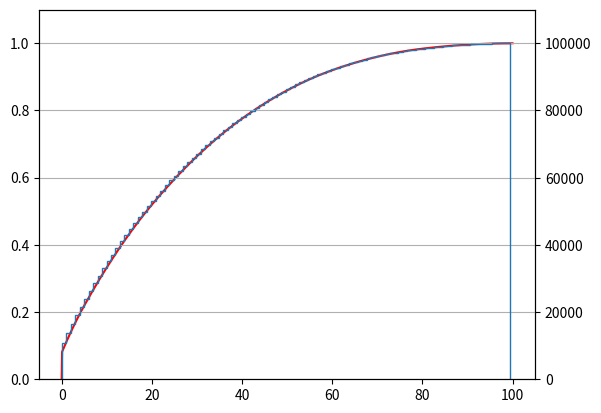
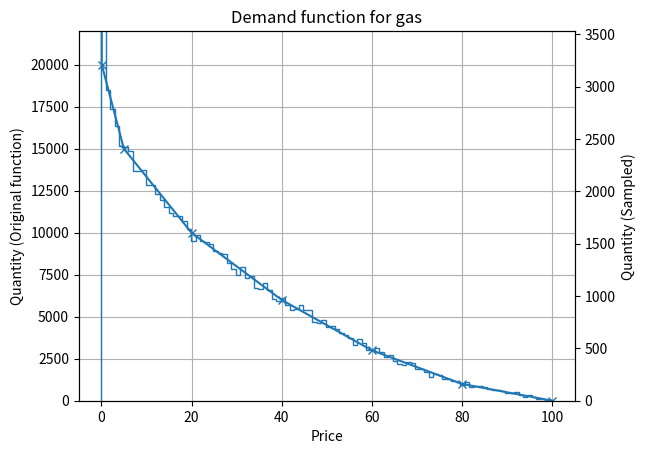

Python code for these plots, in order:
import matplotlib.pyplot as plt
from scipy import interpolate, integrate

import numpy as np
import random

# P, Q
POINTS = [
    (100, 1),
    (80, 1000),
    (60, 3000),
    (40, 6000),
    (20, 10000),
    (5, 15000),
    (0.1, 20000),
    (0, 1000000),
]

YLIM = 22000
N_BINS = 100

# POINTS = [
#     (100, 0),
#     (80, 1000),
#     (60, 2000),
#     (40, 3000),
#     (20, 4000),
#     (0, 5000),
# ]


POINTS = sorted(POINTS, key=lambda x: x[0])

P = [i[0] for i in POINTS]
Q = [i[1] for i in POINTS]

Q_int1 = []
Q_int2 = []
P_int = np.linspace(min(P), max(P), 1000)
Q_fun = interpolate.interp1d(P, Q)
Q_val = np.array([Q_fun(i) for i in P_int])

# plt.figure()
# plt.plot(P_int, Q_val, "-x")
# plt.show()

for i in range(1, len(P_int) + 1):
    Q_int1.append(np.trapz(Q_val[0:i], P_int[0:i]))

# for i in P_int:
#     result = integrate.quad(Q_fun, min(P), i)
#     # result = integrate.quad(Q_fun, min(P), i)
#     Q_int2.append(result[0])

Q_int1 = np.array(Q_int1) / Q_int1[-1]
# Q_int2 = np.array(Q_int2)/Q_int2[-1]

Finv = interpolate.interp1d(Q_int1, P_int)

if __name__ == "__main__":
    fig, ax1 = plt.subplots()

    ax1.plot(P_int, Q_int1, color="red")

    p_arr = []
    for i in range(100000):
        n = random.random()
        p = Finv(n)
        p_arr.append(p)

    p_arr = np.array(p_arr)
    ax2 = ax1.twinx()

    ax1.set_ylim(0, max(Q_int1) * 1.1)
    ax2.set_ylim(0, len(p_arr) * 1.1)
    plt.grid()

    ax2.hist(p_arr, bins=100, cumulative=True, histtype="step")

    fig, ax1 = plt.subplots()

    ax1.plot(P, Q, "-x")
    plt.grid()
    plt.xlabel("Price")
    ax1.set_ylabel("Quantity (Original function)")
    plt.title("Demand function for gas")

    ax1.set_ylim(0, YLIM)

    ax2 = ax1.twinx()
    ax2.set_ylabel("Quantity (Sampled)")

    ax2.hist(p_arr, bins=N_BINS, histtype="step")

    PIVOT_POINT = (min(P) + max(P)) / 2
    PIVOT_RANGE = (max(P) - min(P)) / N_BINS

    n_elem = sum(
        PIVOT_POINT - PIVOT_RANGE / 2 <= i <= PIVOT_POINT + PIVOT_RANGE / 2
        for i in p_arr
    )

    ax2_lim = YLIM * n_elem / Q_fun(PIVOT_POINT)

    ax2.set_ylim(0, ax2_lim)

    plt.show()
